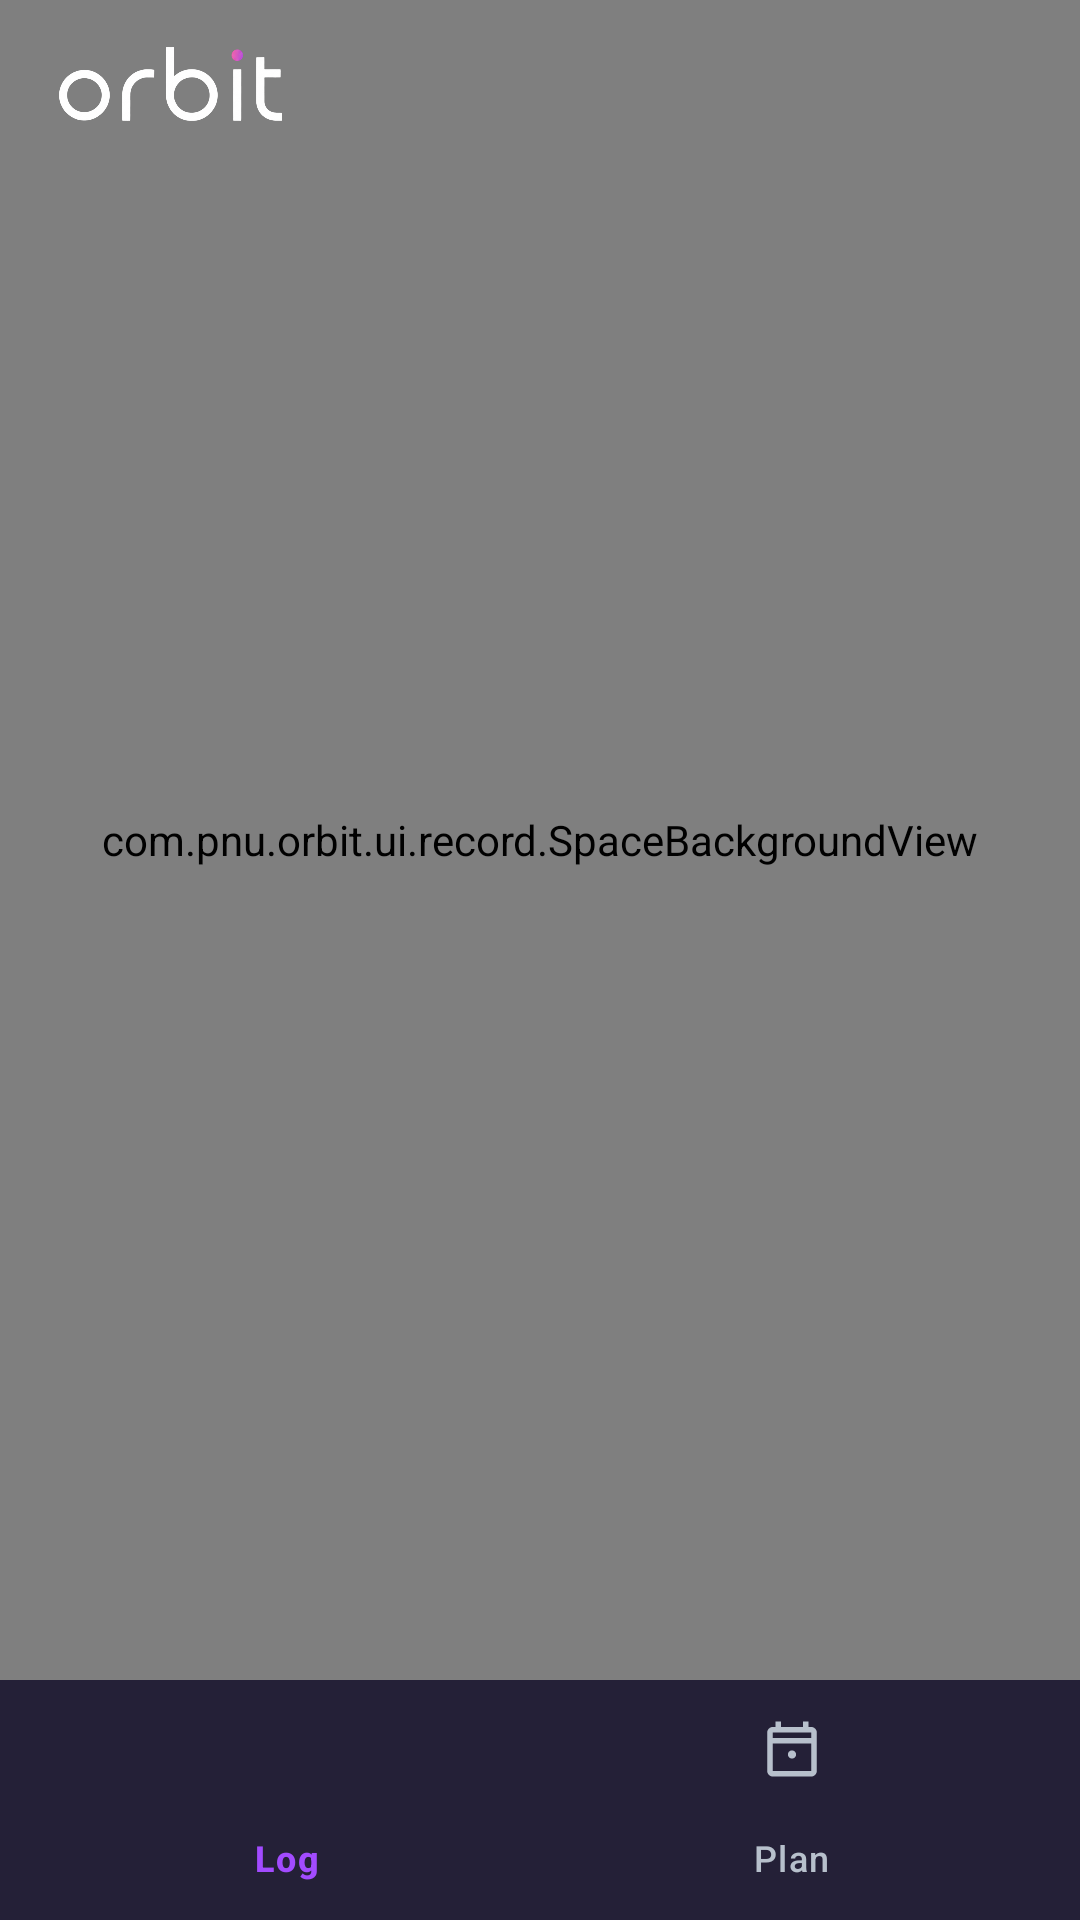

Reconstruct the res/layout file that produces this screen, plus the resources it refers to.
<!-- AndroidManifest.xml: application theme Theme.Orbit -->
<!-- res/layout/activity_main.xml -->
<?xml version="1.0" encoding="utf-8"?>
<androidx.constraintlayout.widget.ConstraintLayout xmlns:android="http://schemas.android.com/apk/res/android"
    xmlns:app="http://schemas.android.com/apk/res-auto"
    xmlns:tools="http://schemas.android.com/tools"
    android:id="@+id/main"
    android:layout_width="match_parent"
    android:layout_height="match_parent"
    android:background="@color/orbit_space"
    android:clipChildren="false"
    android:clipToPadding="false"
    tools:context=".ui.main.MainActivity">

    <FrameLayout
        android:id="@+id/contentArea"
        android:layout_width="0dp"
        android:layout_height="0dp"
        android:clipChildren="false"
        android:clipToPadding="false"
        app:layout_constraintBottom_toTopOf="@id/bottomNavigation"
        app:layout_constraintEnd_toEndOf="parent"
        app:layout_constraintStart_toStartOf="parent"
        app:layout_constraintTop_toTopOf="parent">

        <com.pnu.orbit.ui.record.SpaceBackgroundView
            android:id="@+id/appSpaceBackground"
            android:layout_width="match_parent"
            android:layout_height="match_parent" />

        <androidx.fragment.app.FragmentContainerView
            android:id="@+id/fragmentContainer"
            android:layout_width="match_parent"
            android:layout_height="match_parent" />

        <ImageView
            android:id="@+id/titleOrbit"
            android:layout_width="wrap_content"
            android:layout_height="28dp"
            android:layout_marginStart="18dp"
            android:layout_marginTop="14dp"
            android:adjustViewBounds="true"
            android:contentDescription="@string/app_name"
            android:elevation="8dp"
            android:src="@drawable/logo_wordmark" />
    </FrameLayout>

    <com.google.android.material.bottomnavigation.BottomNavigationView
        android:id="@+id/bottomNavigation"
        android:layout_width="0dp"
        android:layout_height="wrap_content"
        android:background="@color/orbit_surface"
        android:clipToPadding="false"
        app:itemActiveIndicatorStyle="@style/Widget.Orbit.NavIndicator"
        app:itemIconSize="22dp"
        app:itemIconTint="@color/bottom_nav_tint"
        app:itemTextColor="@color/bottom_nav_tint"
        app:labelVisibilityMode="labeled"
        app:layout_constraintBottom_toBottomOf="parent"
        app:layout_constraintEnd_toEndOf="parent"
        app:layout_constraintStart_toStartOf="parent"
        app:menu="@menu/menu_main_bottom" />

</androidx.constraintlayout.widget.ConstraintLayout>
<!-- resources referenced by this layout -->
<resources>
  <color name="orbit_space">#02071C</color>
  <color name="orbit_surface">#191D26</color>
  <!-- drawable logo_wordmark: png bitmap (drawable-nodpi, 60324 bytes) -->
  <string name="app_name">orbit</string>
  <style name="Widget.Orbit.NavIndicator" parent="Widget.Material3.BottomNavigationView.ActiveIndicator">
          <item name="android:width">58dp</item>
          <item name="android:height">30dp</item>
          <item name="android:color">@color/orbit_brand_dim</item>
      </style>
  <style name="Theme.Orbit" parent="Base.Theme.Orbit" />
  <color name="orbit_brand_dim">#33A24BFF</color>
  <style name="Base.Theme.Orbit" parent="Theme.Material3.DayNight.NoActionBar">
          <item name="colorPrimary">@color/orbit_brand</item>
          <item name="colorOnPrimary">@color/white</item>
          <item name="colorPrimaryContainer">@color/orbit_surface_light</item>
          <item name="colorOnPrimaryContainer">@color/white</item>
          <item name="colorSecondary">@color/orbit_brand_magenta</item>
          <item name="colorOnSecondary">@color/white</item>
          <item name="colorSecondaryContainer">@color/orbit_surface_light</item>
          <item name="colorOnSecondaryContainer">@color/white</item>
          <item name="colorTertiary">@color/orbit_primary</item>
          <item name="colorOnTertiary">@color/orbit_space</item>
          <item name="android:colorBackground">@color/orbit_space</item>
          <item name="colorOnBackground">@color/white</item>
          <item name="colorSurface">@color/orbit_surface</item>
          <item name="colorOnSurface">@color/white</item>
          <item name="colorSurfaceVariant">@color/orbit_surface_light</item>
          <item name="colorOnSurfaceVariant">@color/orbit_text_secondary</item>
          <item name="colorOutline">@color/orbit_outline</item>
          <item name="colorError">@color/orbit_danger</item>
          <item name="colorControlActivated">@color/orbit_brand</item>
          <item name="android:windowBackground">@color/orbit_space</item>
          <item name="android:statusBarColor">@color/orbit_space</item>
          <item name="android:navigationBarColor">@color/orbit_space</item>
      </style>
  <color name="orbit_brand">#A24BFF</color>
  <color name="white">#FFFFFFFF</color>
  <color name="orbit_surface_light">#252B36</color>
  <color name="orbit_brand_magenta">#E0459E</color>
  <color name="orbit_primary">#64D2FF</color>
  <color name="orbit_text_secondary">#B7C0CC</color>
  <color name="orbit_outline">#3A4150</color>
  <color name="orbit_danger">#FF6B6B</color>
</resources>
